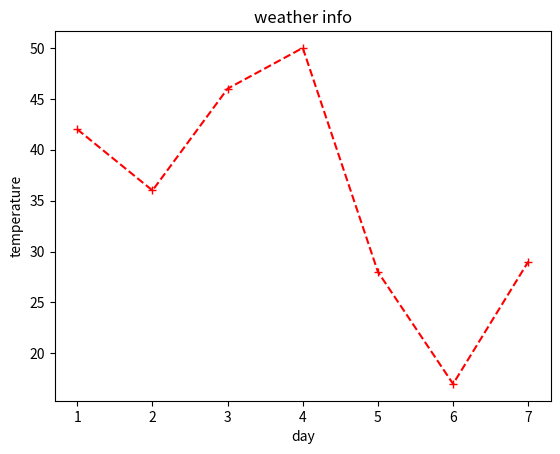

Write Python code to recreate this figure.
import matplotlib.pyplot as plt
days=[1,2,3,4,5,6,7]
max_t=[42,36,46,50,28,17,29]
plt.plot(days,max_t,"r+--")
plt.xlabel('day')
plt.ylabel('temperature')
plt.title("weather info")
plt.show()